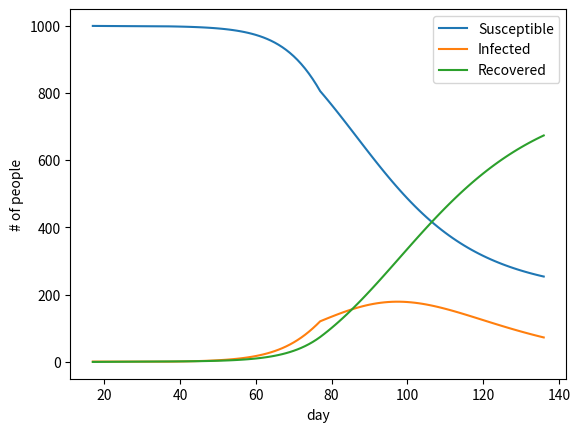

Generate this figure with matplotlib:
import matplotlib.pyplot as plt

"""
This is a Python port of the CHIME-SIR.for program.
"""


def sir(s, i, r, beta, gamma, n):
    s_n = (-beta * s * i) + s
    i_n = (beta * s * i - gamma * i) + i
    r_n = gamma * i + r

    scale = n / (s_n + i_n + r_n)

    return s_n * scale, i_n * scale, r_n * scale


def sim_sir(s_n, i_n, r_n, gamma, i_day, N_p, policy_betas, policy_days, T, S, I, R):
    n = s_n + i_n + r_n
    d = i_day
    for p_idx in range(1, N_p+1):
        beta = policy_betas[p_idx-1]
        N_d = policy_days[p_idx-1]
        for d_idx in range(1, N_d+1):
            T.append(d)
            S.append(s_n)
            I.append(i_n)
            R.append(r_n)
            s_n, i_n, r_n = sir(s_n, i_n, r_n, beta, gamma, n)
            d += 1


def get_beta(intrinsic_growth_rate, gamma, susceptible, relative_contact_rate):
    inv_contact_rate = 1.0 - relative_contact_rate
    updated_growth_rate = intrinsic_growth_rate + gamma
    return updated_growth_rate / susceptible * inv_contact_rate


def get_growth_rate(doubling_time):
    if doubling_time == 0.0:
        return 0.0
    return 2.0 ** (1.0 / doubling_time) - 1.0


if __name__ == "__main__":
    s_n = 999.0
    i_n = 1.0
    r_n = 0.0

    beta = 0.0
    doubling_time = 0.0
    growth_rate = 0.0

    i_day = 17
    n_days = 20
    N_p = 3
    # N_t = 121
    infectious_days = 14
    relative_contact_rate = 0.05

    gamma = 1.0 / infectious_days

    policy_betas = []
    policy_days = []
    T = []
    S = []
    # E = []
    I = []
    R = []

    for p_idx in range(1, N_p+1):
        doubling_time = (p_idx - 1.0) * 5.0
        growth_rate = get_growth_rate(doubling_time)
        beta = get_beta(growth_rate, gamma, s_n, relative_contact_rate)
        policy_betas.append(beta)
        policy_days.append(n_days * p_idx)

    sim_sir(s_n, i_n, r_n, gamma, i_day, N_p, policy_betas, policy_days, T, S, I, R)

    plt.plot(T, S, label="Susceptible")
    plt.plot(T, I, label="Infected")
    plt.plot(T, R, label="Recovered")
    plt.xlabel('day')
    plt.ylabel('# of people')
    plt.legend()
    plt.show()